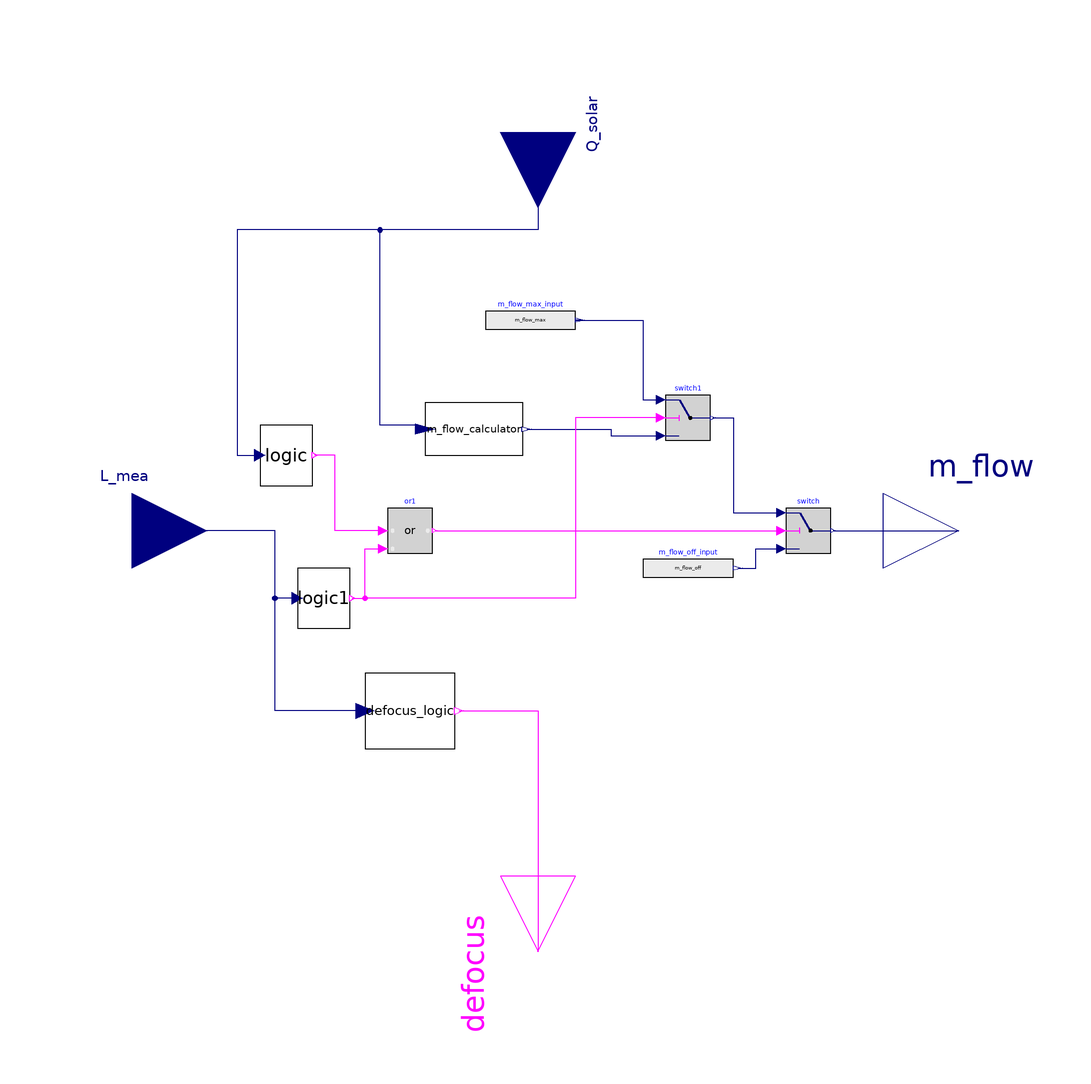

The component connection diagram of the Modelica model below, drawn from its own Placement and Line annotations.

model HotPumpControl6
  extends Icons.Control;
  parameter SI.HeatFlowRate Q_max = 294.118e6;
  parameter SI.HeatFlowRate Q_min = 294.118e6*0.5;
  parameter SI.MassFlowRate m_flow_max=682.544 "Constant mass flow rate on";
  parameter SI.MassFlowRate m_flow_off=0 "Constant mass flow rate off";

  parameter Real L_on=10 "Level of start discharge";
  parameter Real L_off=10 "Level of stop discharge";
  parameter Real L_df_on=99 "Level of start defocus";
  parameter Real L_df_off=96 "Level of stop defocus";

  parameter SI.Time delay=from_hour(0.5) "Start-up delay time";

  Modelica.Blocks.Logical.Switch switch
    annotation (Placement(transformation(extent={{66,-6},{78,6}})));
  Modelica.Blocks.Sources.RealExpression m_flow_off_input(y=m_flow_off)
    annotation (Placement(transformation(extent={{28,-16},{52,-4}})));
  Modelica.Blocks.Interfaces.RealInput L_mea
    annotation (Placement(transformation(extent={{-128,-20},{-88,20}})));
  Modelica.Blocks.Interfaces.RealOutput m_flow
    annotation (Placement(transformation(extent={{92,-20},{132,20}})));
  Level2Logic defocus_logic(
    y(start=false),
    level_max=L_df_on,
    level_min=L_df_off)
    annotation (Placement(transformation(extent={{-46,-58},{-22,-38}})));
  Modelica.Blocks.Interfaces.BooleanOutput defocus annotation (Placement(
        transformation(
        extent={{20,-20},{-20,20}},
        rotation=90,
        origin={0,-112})));
  Modelica.Blocks.Interfaces.RealInput Q_solar annotation (Placement(
        transformation(
        extent={{-20,-20},{20,20}},
        rotation=-90,
        origin={0,106})));
  M_flow_calculator m_flow_calculator(
    Q_max=Q_max,
    Q_min=Q_min,
    m_flow_max=m_flow_max)
    annotation (Placement(transformation(extent={{-30,20},{-4,34}})));
  Level2Logic logic(level_max=Q_max, level_min=Q_min)
    annotation (Placement(transformation(extent={{-74,12},{-60,28}})));
  Modelica.Blocks.Logical.Or or1
    annotation (Placement(transformation(extent={{-40,-6},{-28,6}})));
  Modelica.Blocks.Logical.Switch switch1
    annotation (Placement(transformation(extent={{34,24},{46,36}})));
  Modelica.Blocks.Sources.RealExpression m_flow_max_input(y=m_flow_max)
    annotation (Placement(transformation(extent={{-14,50},{10,62}})));
  Level2Logic logic1(              level_min=L_off, level_max=L_on)
    annotation (Placement(transformation(extent={{-64,-26},{-50,-10}})));
equation
  connect(m_flow_off_input.y, switch.u3) annotation (Line(points={{53.2,-10},{58,
          -10},{58,-4.8},{64.8,-4.8}},
                           color={0,0,127}));
  connect(switch.y, m_flow) annotation (Line(points={{78.6,0},{78.6,0},{112,0}},
                       color={0,0,127}));
  connect(defocus_logic.level_ref, L_mea) annotation (Line(points={{-46,-48},{-70,
          -48},{-70,0},{-108,0}}, color={0,0,127}));
  connect(defocus_logic.y, defocus) annotation (Line(points={{-21.04,-48},{-6,-48},
          {0,-48},{0,-112}}, color={255,0,255}));
  connect(Q_solar,logic. level_ref) annotation (Line(points={{0,106},{0,106},{0,
          80},{-80,80},{-80,20},{-74,20}},        color={0,0,127}));
  connect(m_flow_calculator.Q_solar,logic. level_ref) annotation (Line(points={
          {-30,27},{-32,27},{-32,28},{-42,28},{-42,80},{-80,80},{-80,20},{-74,
          20}}, color={0,0,127}));
  connect(or1.u1,logic. y) annotation (Line(points={{-41.2,0},{-54,0},{-54,20},
          {-59.44,20}}, color={255,0,255}));
  connect(m_flow_calculator.m_flow, switch1.u3) annotation (Line(points={{-2.96,
          27},{19.52,27},{19.52,25.2},{32.8,25.2}}, color={0,0,127}));
  connect(m_flow_max_input.y, switch1.u1) annotation (Line(points={{11.2,56},{
          12,56},{10,56},{28,56},{28,34.8},{32.8,34.8}},
                                              color={0,0,127}));
  connect(switch1.y, switch.u1) annotation (Line(points={{46.6,30},{52,30},{52,
          8},{52,4.8},{64.8,4.8}}, color={0,0,127}));
  connect(logic1.level_ref, L_mea) annotation (Line(points={{-64,-18},{-70,-18},
          {-70,0},{-108,0}}, color={0,0,127}));
  connect(logic1.y, or1.u2) annotation (Line(points={{-49.44,-18},{-46,-18},{-46,
          -4.8},{-41.2,-4.8}}, color={255,0,255}));
  connect(switch1.u2, or1.u2) annotation (Line(points={{32.8,30},{10,30},{10,
          -18},{-46,-18},{-46,-4.8},{-41.2,-4.8}}, color={255,0,255}));
  connect(or1.y, switch.u2)
    annotation (Line(points={{-27.4,0},{64.8,0},{64.8,0}}, color={255,0,255}));
end HotPumpControl6;